Photos from the image-classification dataset "raw" in the GitHub repository fareezdaniel34/FelineHealth-Ai. Its 4 classes are: flea allergy, health, ringworm, scabies.

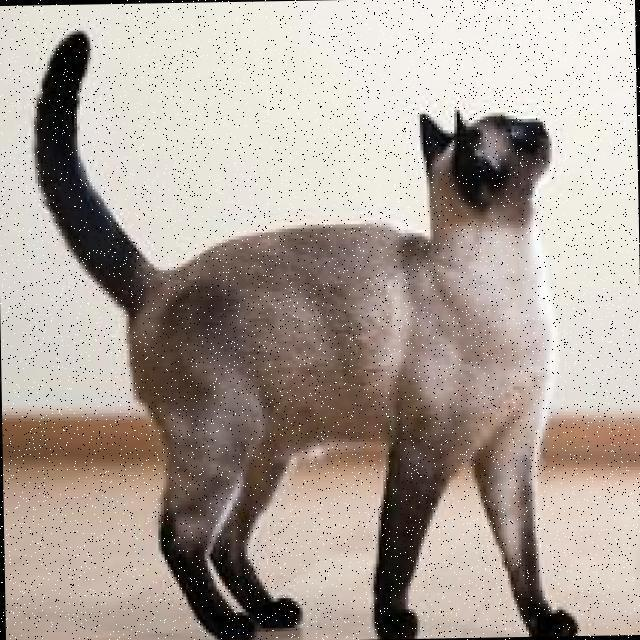
Label: health

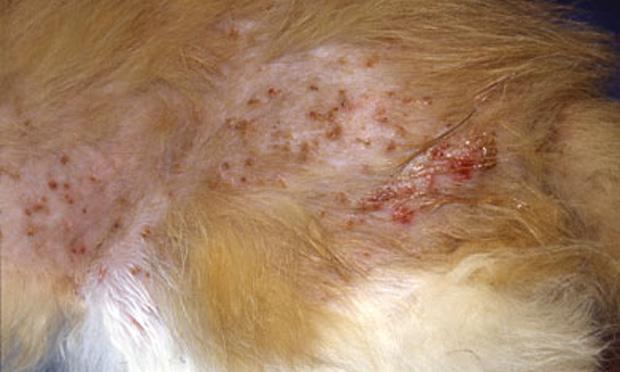
Label: flea allergy

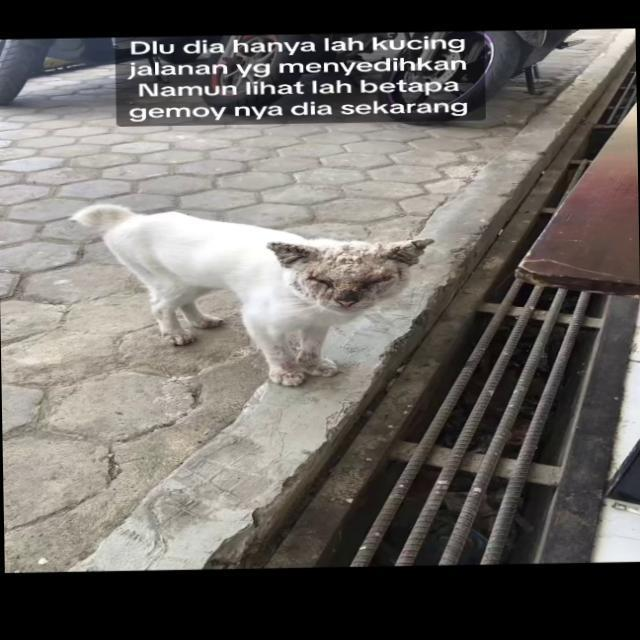
Label: scabies

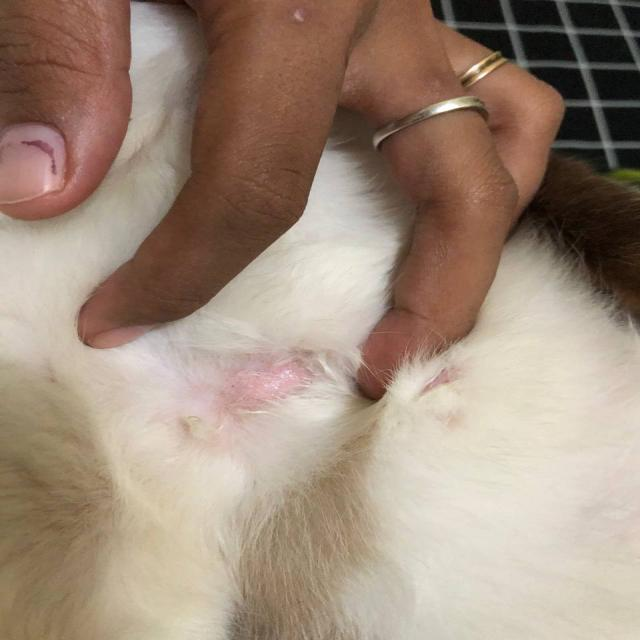
Label: ringworm

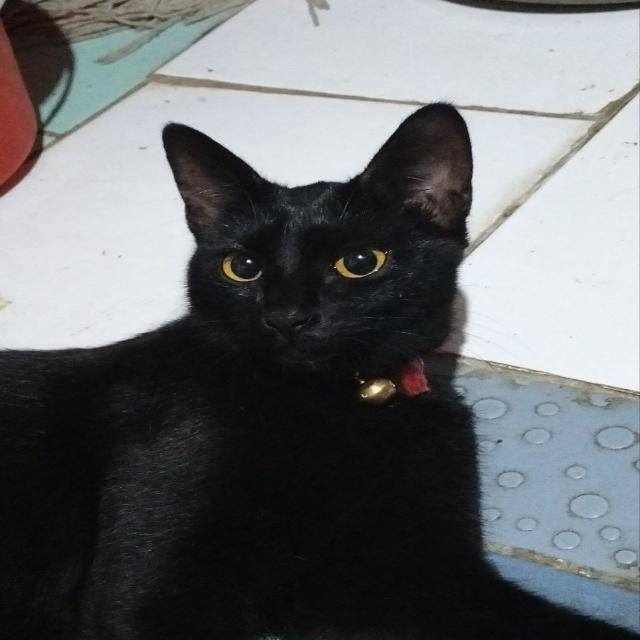
Label: health

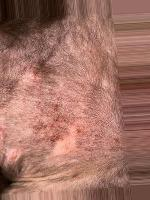
Label: flea allergy
